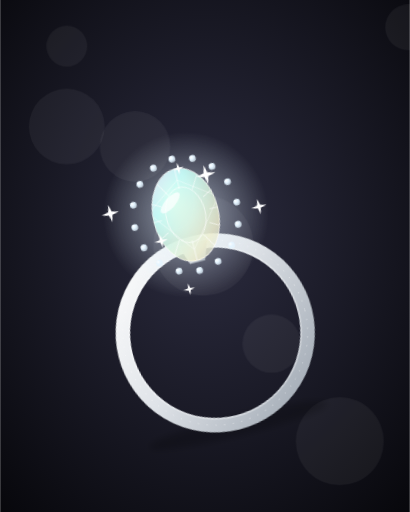
t = 0.00 s
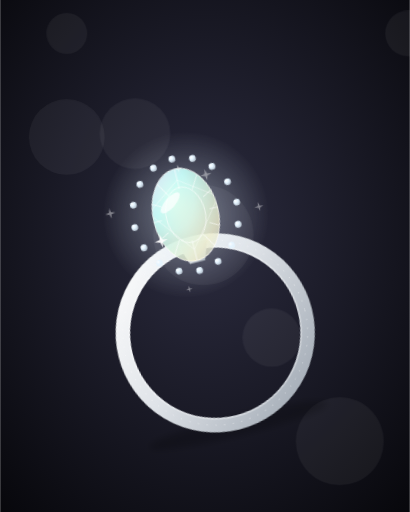
t = 6.00 s
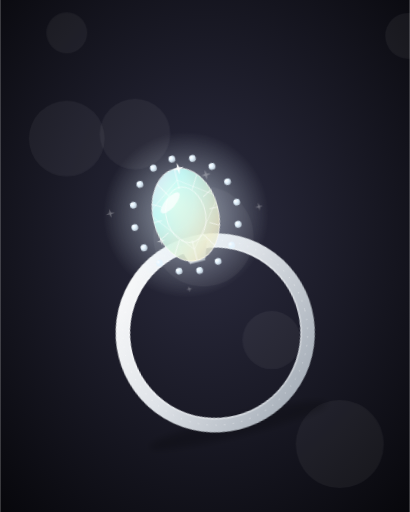
t = 6.88 s
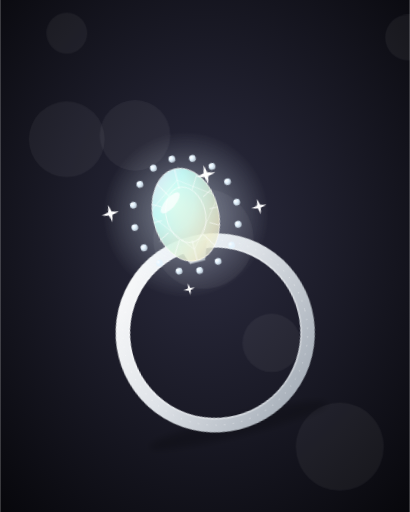
t = 7.75 s
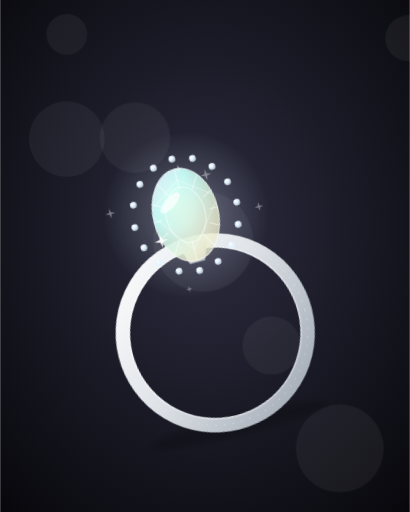
t = 8.63 s
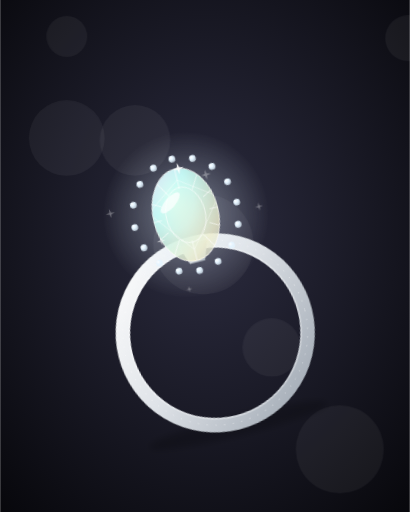
t = 9.50 s

The animated SVG that drew these frames (rendered in a browser with its animation timeline set to each time). Animation: 3 CSS @keyframes rules; frames cover the first 9.50 s, repeats indefinitely.

<svg xmlns="http://www.w3.org/2000/svg" viewBox="0 0 800 1000"><style>@keyframes t{0%,100%{opacity:1;transform:scale(1)}50%{opacity:.15;transform:scale(.4)}}@keyframes f{to{transform:translateY(-26px)}}@keyframes g{50%{opacity:.5}}.sp{animation:t 2.6s ease-in-out infinite;transform-box:fill-box;transform-origin:center}.bk{animation:f 7s ease-in-out infinite alternate}.gl{animation:g 3.5s ease-in-out infinite}</style><defs><radialGradient id="bg" cx="50%" cy="45%" r="75%"><stop offset="0" stop-color="#2c2c40"/><stop offset="1" stop-color="#07070b"/></radialGradient></defs><rect width="800" height="1000" fill="url(#bg)"/><circle class="bk" style="animation-delay:-0s" cx="130" cy="90" r="40" fill="#fff" opacity="0.05"/><circle class="bk" style="animation-delay:-1s" cx="263.33333333333337" cy="287" r="69" fill="#fff" opacity="0.05"/><circle class="bk" style="animation-delay:-2s" cx="396.6666666666667" cy="484" r="98" fill="#fff" opacity="0.05"/><circle class="bk" style="animation-delay:-3s" cx="530" cy="681" r="57" fill="#fff" opacity="0.05"/><circle class="bk" style="animation-delay:-4s" cx="663.3333333333334" cy="878" r="86" fill="#fff" opacity="0.05"/><circle class="bk" style="animation-delay:-5s" cx="796.6666666666667" cy="75" r="45" fill="#fff" opacity="0.05"/><circle class="bk" style="animation-delay:-6s" cx="130" cy="272" r="74" fill="#fff" opacity="0.05"/><defs><linearGradient id="mr51" x1="0" y1="0" x2="1" y2="1"><stop offset="0" stop-color="#ffffff"/><stop offset=".45" stop-color="#dfe3e8"/><stop offset="1" stop-color="#9aa3ae"/></linearGradient><radialGradient id="lr51"><stop offset="0" stop-color="#e4f4ff" stop-opacity=".6"/><stop offset="1" stop-color="#e4f4ff" stop-opacity="0"/></radialGradient><linearGradient id="pr51" x1="0" y1="0" x2="1" y2="1"><stop offset="0" stop-color="#ff7ad9"/><stop offset=".35" stop-color="#7affd9"/><stop offset=".7" stop-color="#ffe27a"/><stop offset="1" stop-color="#7aa8ff"/></linearGradient><radialGradient id="gr51" cx=".35" cy=".3" r=".9"><stop offset="0" stop-color="#fff"/><stop offset=".35" stop-color="#e4f4ff"/><stop offset="1" stop-color="#e4f4ff" stop-opacity=".55"/></radialGradient><clipPath id="cr51"><ellipse rx="64" ry="92"/></clipPath></defs>
<g transform="translate(420 650) scale(0.95) rotate(-14)"><ellipse cy="196" rx="190" ry="22" fill="#000" opacity=".22" filter="blur(8px)"/>
<circle r="190" fill="none" stroke="url(#mr51)" stroke-width="30"/><circle r="177" fill="none" stroke="#fff" stroke-opacity=".35" stroke-width="3"/><circle r="205" fill="none" stroke="#000" stroke-opacity=".15" stroke-width="2"/><circle r="190" fill="none" stroke="#fff" stroke-opacity=".55" stroke-width="2" stroke-dasharray="2 16"/>
<g transform="translate(0 -250)"><circle r="170" fill="url(#lr51)" class="gl"/><path d="M-30,60 L-16,100 L16,100 L30,60Z" fill="url(#mr51)"/><circle cx="108" cy="0" r="7" fill="url(#gr51)"/><circle cx="99.77946817394279" cy="45.155382404912515" r="7" fill="url(#gr51)"/><circle cx="76.36930127916413" cy="83.4366674361701" r="7" fill="url(#gr51)"/><circle cx="41.33327750106843" cy="109.01621579855382" r="7" fill="url(#gr51)"/><circle cx="0.005003293847035438" cy="117.99999987337586" r="7" fill="url(#gr51)"/><circle cx="-41.32403257515778" cy="109.02039960683062" r="7" fill="url(#gr51)"/><circle cx="-76.36222538925315" cy="83.44439814292566" r="7" fill="url(#gr51)"/><circle cx="-99.77563849740578" cy="45.1654831486483" r="7" fill="url(#gr51)"/><circle cx="-107.99999953642687" cy="0.01093312357993785" r="7" fill="url(#gr51)"/><circle cx="-99.78329699390423" cy="-45.145281273531886" r="7" fill="url(#gr51)"/><circle cx="-76.37637651346849" cy="-83.4289360131368" r="7" fill="url(#gr51)"/><circle cx="-41.342522072145826" cy="-109.01203105440685" r="7" fill="url(#gr51)"/><circle cx="-0.01500988149817858" cy="-117.9999988603827" r="7" fill="url(#gr51)"/><circle cx="41.31478729449319" cy="-109.02458247920134" r="7" fill="url(#gr51)"/><circle cx="76.35514884379631" cy="-83.45212813333713" r="7" fill="url(#gr51)"/><circle cx="99.77180796432606" cy="-45.17558350465251" r="7" fill="url(#gr51)"/>
<g transform="scale(1.05)"><g fill="url(#gr51)" stroke="#fff" stroke-opacity=".8" stroke-width="2"><ellipse rx="64" ry="92"/></g>
<g clip-path="url(#cr51)" stroke="#fff" stroke-width="1.6" stroke-opacity=".75" fill="none"><rect x="-110" y="-110" width="220" height="220" fill="url(#pr51)" opacity=".3" stroke="none" style="mix-blend-mode:screen"/><g transform="scale(.6)"><g stroke-width="2.6"><ellipse rx="64" ry="92"/></g></g><line x1="48" y1="0" x2="130" y2="0"/><line x1="41.56958999105584" y1="25.99930458042489" x2="112.58430622577623" y2="64.99826145106222"/><line x1="24.001283834353757" y1="45.032517977535115" x2="65.00347705137476" y2="112.58129494383779"/><line x1="0.002223686154237972" y1="51.99999994419953" x2="0.006022483334394508" y2="129.99999986049883"/><line x1="-23.997432262616215" y1="45.034926906435764" x2="-64.99304571125225" y2="112.58731726608941"/><line x1="-41.567366185949744" y1="26.003477004871435" x2="-112.57828342028056" y2="65.00869251217858"/><line x1="-47.9999997939675" y1="0.004817986662345493" x2="-129.9999994419953" y2="0.012044966655863734"/><line x1="-41.57181343929999" y1="-25.995131932782453" x2="-112.59032806477079" y2="-64.98782983195613"/><line x1="-24.005135200047768" y1="-45.03010866204436" x2="-65.0139078334627" y2="-112.57527165511091"/><line x1="-0.0066710584436349245" y1="-51.99999949779577" x2="-0.01806744995151125" y2="-129.99999874448943"/><line x1="23.993580484868254" y1="-45.03733544872561" x2="64.98261381318486" y2="-112.59333862181403"/><line x1="41.56514202400078" y1="-26.00764920608627" x2="112.57225964833543" y2="-65.01912301521568"/><path d="M-70,-20L0,-70L70,-20L0,70Z" stroke-opacity=".5"/></g>
<ellipse cx="-24" cy="-30" rx="26" ry="10" fill="#fff" opacity=".7" transform="rotate(-35 -24 -30)"/></g>
<path class="sp" style="animation-delay:0s" d="M60,-90L64,-74L80,-70L64,-66L60,-50L56,-66L40,-70L56,-74Z" fill="#fff"/><path class="sp" style="animation-delay:1s" d="M-62,26L-59.2,37.2L-48,40L-59.2,42.8L-62,54L-64.8,42.8L-76,40L-64.8,37.2Z" fill="#fff"/><path class="sp" style="animation-delay:1.5s" d="M8,-108L10.4,-98.4L20,-96L10.4,-93.6L8,-84L5.6,-93.6L-4,-96L5.6,-98.4Z" fill="#fff"/><path class="sp" style="animation-delay:0s" d="M-150,-58L-146.4,-43.6L-132,-40L-146.4,-36.4L-150,-22L-153.6,-36.4L-168,-40L-153.6,-43.6Z" fill="#fff"/><path class="sp" style="animation-delay:0s" d="M150,4L153.2,16.8L166,20L153.2,23.2L150,36L146.8,23.2L134,20L146.8,16.8Z" fill="#fff"/><path class="sp" style="animation-delay:0s" d="M-30,138L-27.6,147.6L-18,150L-27.6,152.4L-30,162L-32.4,152.4L-42,150L-32.4,147.6Z" fill="#fff"/></g></g></svg>
